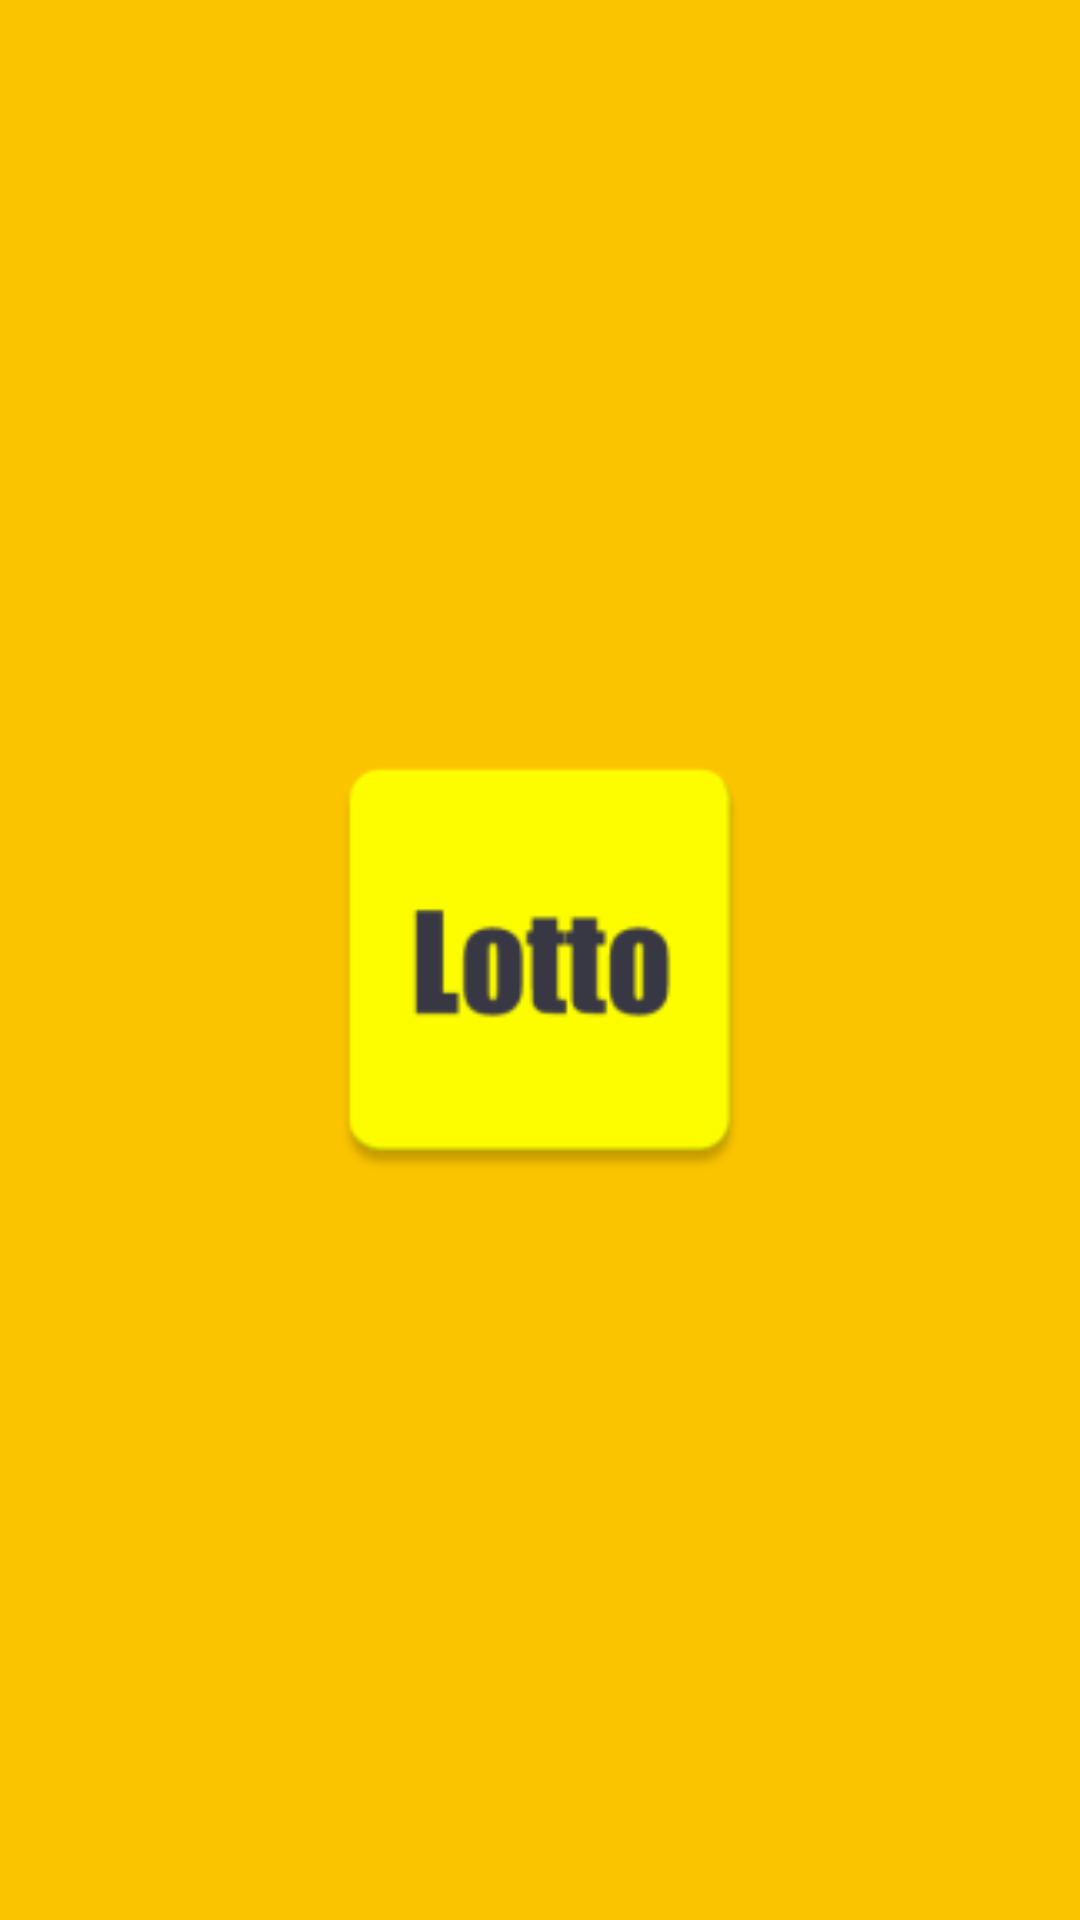

The Android layout XML behind this screen, and the referenced resources:
<!-- AndroidManifest.xml: application theme Theme.PickLotto -->
<!-- res/layout/activity_intro.xml -->
<?xml version="1.0" encoding="utf-8"?>
<layout>

    <androidx.constraintlayout.widget.ConstraintLayout xmlns:android="http://schemas.android.com/apk/res/android"
        xmlns:app="http://schemas.android.com/apk/res-auto"
        xmlns:tools="http://schemas.android.com/tools"
        android:layout_width="match_parent"
        android:layout_height="match_parent"
        tools:context=".ui.activity.IntroActivity"
        android:background="@color/lotto1">

        <ImageView
            android:id="@+id/img_logo"
            android:layout_width="match_parent"
            android:layout_height="match_parent"
            android:layout_centerVertical="true"
            android:adjustViewBounds="true"
            android:layout_margin="100dp"
            android:src="@mipmap/ic_launcher" />

    </androidx.constraintlayout.widget.ConstraintLayout>

</layout>
<!-- resources referenced by this layout -->
<resources>
  <color name="lotto1">#FFfbc400</color>
  <!-- mipmap ic_launcher: png bitmap (mipmap-hdpi, 1396 bytes) -->
  <style name="Theme.PickLotto" parent="Theme.MaterialComponents.DayNight.DarkActionBar">
          
          <item name="windowNoTitle">true</item>
          <item name="colorPrimary">@color/purple_500</item>
          <item name="colorPrimaryVariant">@color/purple_700</item>
          <item name="colorOnPrimary">@color/white</item>
          
          <item name="colorSecondary">@color/teal_200</item>
          <item name="colorSecondaryVariant">@color/teal_700</item>
          <item name="colorOnSecondary">@color/black</item>
          
          <item name="android:statusBarColor" tools:targetApi="l">?attr/colorPrimaryVariant</item>
          
      </style>
  <color name="purple_500">#FF6200EE</color>
  <color name="purple_700">#FF3700B3</color>
  <color name="white">#FFFFFFFF</color>
  <color name="teal_200">#FF03DAC5</color>
  <color name="teal_700">#FF018786</color>
  <color name="black">#FF000000</color>
</resources>
